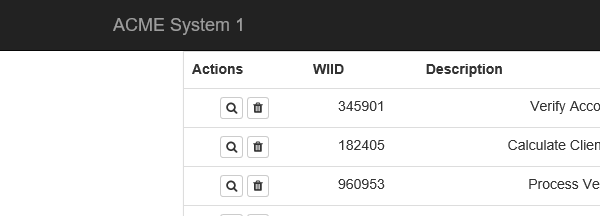
Task: WI5 process for ACME test process
Workflow: Test

Step 1: Attach Browser 'iexplore.exe ACME' in window 'ACME System 1 - Work Items'
